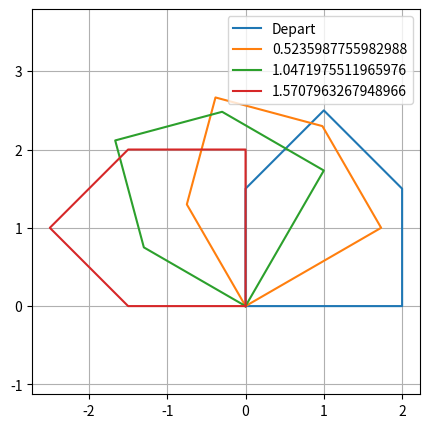

Write the Python code that produced this figure.

import numpy as np
import matplotlib.pyplot as plt

def rotation(angle):
    c = np.cos(angle)
    s = np.sin(angle)

    return np.array([[c, -s],
                     [s, c]])


maison = np.array([
    [0, 0],
    [2, 0],
    [2, 1.5],
    [1, 2.5],
    [0, 1.5],
    [0, 0]
]).T

plt.figure(figsize=(5, 5))

plt.plot(maison[0], maison[1], label="Depart")

for angle in (np.pi / 6, np.pi / 3, np.pi / 2):
    image = rotation(angle) @ maison

    plt.plot(image[0], image[1],
             label=str(angle))

plt.axis("equal")
plt.grid()
plt.legend()
plt.show()
